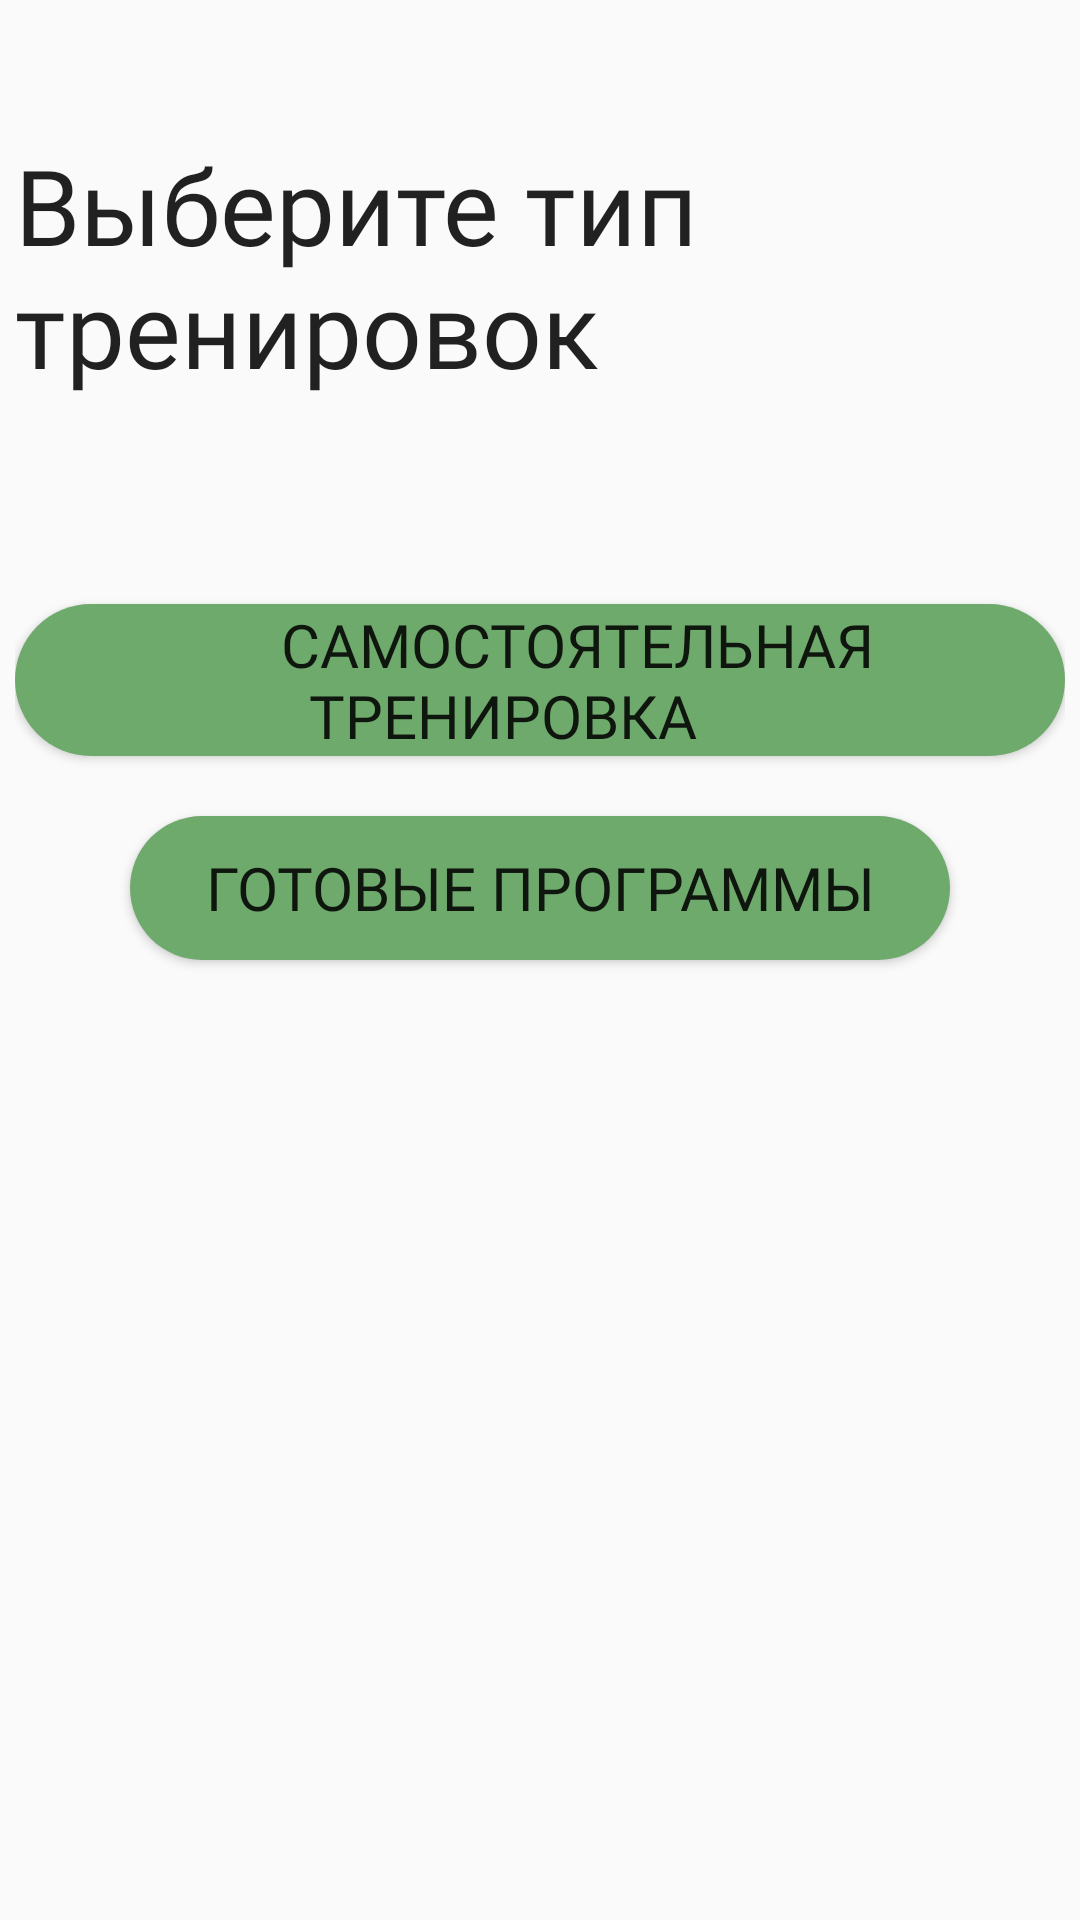

Reconstruct the res/layout file that produces this screen, plus the resources it refers to.
<!-- AndroidManifest.xml: application theme Theme.TryingApp -->
<!-- res/layout/activity_main_choose.xml -->
<?xml version="1.0" encoding="utf-8"?>
<androidx.constraintlayout.widget.ConstraintLayout
    xmlns:android="http://schemas.android.com/apk/res/android"
    xmlns:app="http://schemas.android.com/apk/res-auto"
    xmlns:tools="http://schemas.android.com/tools"
    android:layout_width="match_parent"
    android:layout_height="match_parent"

    android:orientation="vertical"
    android:padding="5dp"
    tools:context=".MainActivity">

    <androidx.constraintlayout.widget.ConstraintLayout
        android:layout_width="match_parent"
        android:layout_height="match_parent"
        android:orientation="vertical"
        tools:context=".MainActivity"
        tools:layout_editor_absoluteX="210dp"
        tools:layout_editor_absoluteY="67dp">

        <TextView
            android:id="@+id/textView1"
            android:layout_width="wrap_content"
            android:layout_height="wrap_content"
            android:layout_gravity="center"
            android:layout_marginTop="40dp"
            android:fontFamily="@font/bebascyrillic"
            android:text="Выберите тип тренировок"

            android:textAppearance="@style/TextAppearance.AppCompat.Body2"
            android:textSize="35sp"
            app:layout_constraintEnd_toEndOf="parent"
            app:layout_constraintStart_toStartOf="parent"
            app:layout_constraintTop_toTopOf="parent" />


        <Button
            android:id="@+id/first"
            android:layout_width="wrap_content"
            android:layout_height="wrap_content"
            android:layout_gravity="center"
            android:layout_marginBottom="90dp"
            android:background="@drawable/moving"
            android:fontFamily="@font/bebascyrillic"

            android:onClick="onClickTrainType"
            android:text="     Самостоятельная тренировка     "
            android:textSize="20sp"
            app:layout_constraintBottom_toBottomOf="parent"
            app:layout_constraintEnd_toEndOf="parent"
            app:layout_constraintStart_toStartOf="parent"
            app:layout_constraintTop_toBottomOf="@+id/textView1"
            app:layout_constraintVertical_bias="0.19" />

        <Button
            android:id="@+id/second"
            android:layout_width="wrap_content"
            android:layout_height="wrap_content"
            android:layout_gravity="center"
            android:background="@drawable/moving"
            android:fontFamily="@font/bebascyrillic"

            android:onClick="onClickTrainType"
            android:text="     Готовые программы     "
            android:textSize="20sp"
            app:layout_constraintBottom_toBottomOf="parent"
            app:layout_constraintEnd_toEndOf="parent"
            app:layout_constraintStart_toStartOf="parent"
            app:layout_constraintTop_toBottomOf="@+id/first"
            app:layout_constraintVertical_bias="0.060000002" />

    </androidx.constraintlayout.widget.ConstraintLayout>


</androidx.constraintlayout.widget.ConstraintLayout>
<!-- resources referenced by this layout -->
<resources>
  <!-- drawable moving (drawable) -->
  <?xml version="1.0" encoding="utf-8"?>
  <selector xmlns:android="http://schemas.android.com/apk/res/android">
      <item>
          <shape>
              <solid
                  android:color="#6FAA6D">
              </solid>
              <corners
                  android:radius="30dp">
              </corners>
          </shape>
      </item>
  </selector>
  <style name="Theme.TryingApp" parent="Theme.AppCompat.Light.NoActionBar">
          
          <item name="colorPrimary">@color/purple_500</item>
          <item name="colorPrimaryVariant">@color/purple_700</item>
          <item name="colorOnPrimary">@color/white</item>
          
          <item name="colorSecondary">@color/teal_200</item>
          <item name="colorSecondaryVariant">@color/teal_700</item>
          <item name="colorOnSecondary">@color/black</item>
          
          <item name="android:statusBarColor">@color/colorgreen</item>
          
          <item name="android:windowFullscreen">true</item>
          <item name="bottomSheetDialogTheme">@style/BottomSheetDialogTheme</item>
  
      </style>
  <color name="purple_500">#FF6200EE</color>
  <color name="purple_700">#FF3700B3</color>
  <color name="white">#FFFFFFFF</color>
  <color name="teal_200">#FF03DAC5</color>
  <color name="teal_700">#FF018786</color>
  <color name="black">#FF000000</color>
  <color name="colorgreen">#b3d186</color>
  <style name="BottomSheetDialogTheme" parent="Theme.Design.Light.BottomSheetDialog">
          <item name="bottomSheetStyle">@style/BottomSheetStyle</item>
      </style>
  <style name="BottomSheetStyle" parent="Widget.Design.BottomSheet.Modal">
          <item name="android:background">@android:color/transparent</item>
      </style>
</resources>
